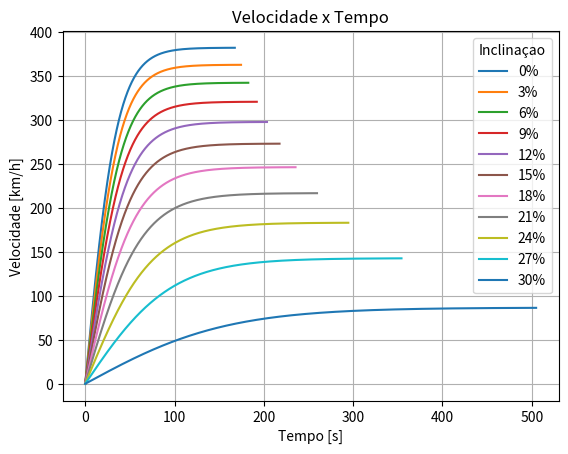

Generate this figure with matplotlib:
# Import Math library (for trigonometry) and Matplotlib for plotting
import math
import matplotlib.pyplot as plt
import pandas as pd

# Fix the constants

m = 2100 # Massa [kg]
Fxf = 0 # Fx eixo frontal
Fxr = 5800 # Fx eixo traseiro
rho = 1.23 # Densidade do ar
Cx = 0.45 # Coeficiente de arrasto do carro
Af = 2 # Area frontal do carro
hp = 1 # Altura do centro de pressao aerodinamica
hcg = 1 # Altura do centro de gravidade
incl = 0 # Inclinaçao percentual da rampa
g = 9.81 # Gravidade
l1 = 1 # Distancia do eixo dianteiro em ralaçao ao Cg
l2 = 2.1 # Distancia do eixo traseiro em ralaçao ao Cg
ff = 0.04 # Fator de atrito das rodas dianteiras
fr = 0.04 # Fator de atrito das rodas traseiras

def calculate_abc(incl):
    # Calculate inclination angle
    theta = math.atan(incl/100)

    # Calculate the three constant therms
    a = (
        + (ff+fr) * (rho*Cx*Af*hp) / (2*(l1+l2))
        - (rho*Af*Cx) / 2
        )
    b = (
        + Fxf
        + ff * (m*g*hcg*math.sin(theta) - m*g*l1*math.cos(theta)) / (l1+l2)
        + Fxr
        + fr * (m*g*hcg*math.sin(theta) + m*g*l2*math.cos(theta)) / (l1+l2)
        - m*g*math.sin(theta)
        )
    c = (
        + m
        - m*hcg * (ff+fr) / (l1+l2)
        )
    return a, b, c

def delta_v(a, b, c, v, dt):
        # Calculate the increment in velocity "dv" as a function of the previous velocity and the increment in time
        dv = ((v**2*a+b)/c)*dt
        return dv

def get_velocity_curve(a, b, c):
    # Create vectors (Python's "list") to store the values of time and velocity
    time = []
    vel = []
    accel = []

    # Initialize variables for (previous and current) velocity and for time increment
    old_v = 0
    dt = 0.001 # seconds
    t_inst = 0 # Instantaneous time for the loop, in seconds

    _accel = 1 # Acceleration [m/s^2]
    _vel = 0

    # Time and Velocity increment Loop
    # Increment the time in steps of 1 millisecond
    while _accel > 0.001:
        # Increment time
        t_inst = t_inst + dt
        # Increment in time is calculated by the delta_v function
        dv = delta_v(a, b, c, old_v, dt)
        # Current velocity equals the previous velocity plus the numerical velocity increment in time
        _vel = old_v + dv
        # Updates acceleration value
        _accel = dv/dt
        # Updates previous velocity value with the new velocity value, so it can be incremented on the next iteration
        old_v = _vel
        # Append (include) time and velocity values on their lists (vectors)
        time.append(t_inst)
        vel.append(_vel*3.6)
        accel.append(dv/dt)

    return time, vel, accel

tva_df = []
for incl in range(0, 31, 3):

    # Calculate constants 'a', 'b' and 'c' for given inclination
    a, b, c = calculate_abc(incl)
    # Get Time_Velocity curve for given constants
    time, vel, accel = get_velocity_curve(a, b, c)
    # Create Time x Velocity plot
    plt.plot(time, vel, label=str(incl) + '%')
    # Create and append DataFrame
    df = pd.DataFrame({
            'Tempo': time,
            'Velocidade': vel,
            'Aceleraçao': accel
        })
    df.set_index('Tempo', inplace=True)
    tva_df.append(df)

# Show plots
plt.title('Velocidade x Tempo')
plt.xlabel('Tempo [s]')
plt.ylabel('Velocidade [km/h]')
plt.grid(True)
plt.legend(title='Inclinaçao')
plt.show()

# for incl in range(0, 31):
#     try:
#         # Print time for 0-100km/h
#         time100 = tva_df[incl][tva_df[incl]['Velocidade'].gt(100)].index[0]
#         print('Time for 0-100km/h: ' + str(time100))
#     except:
#         pass